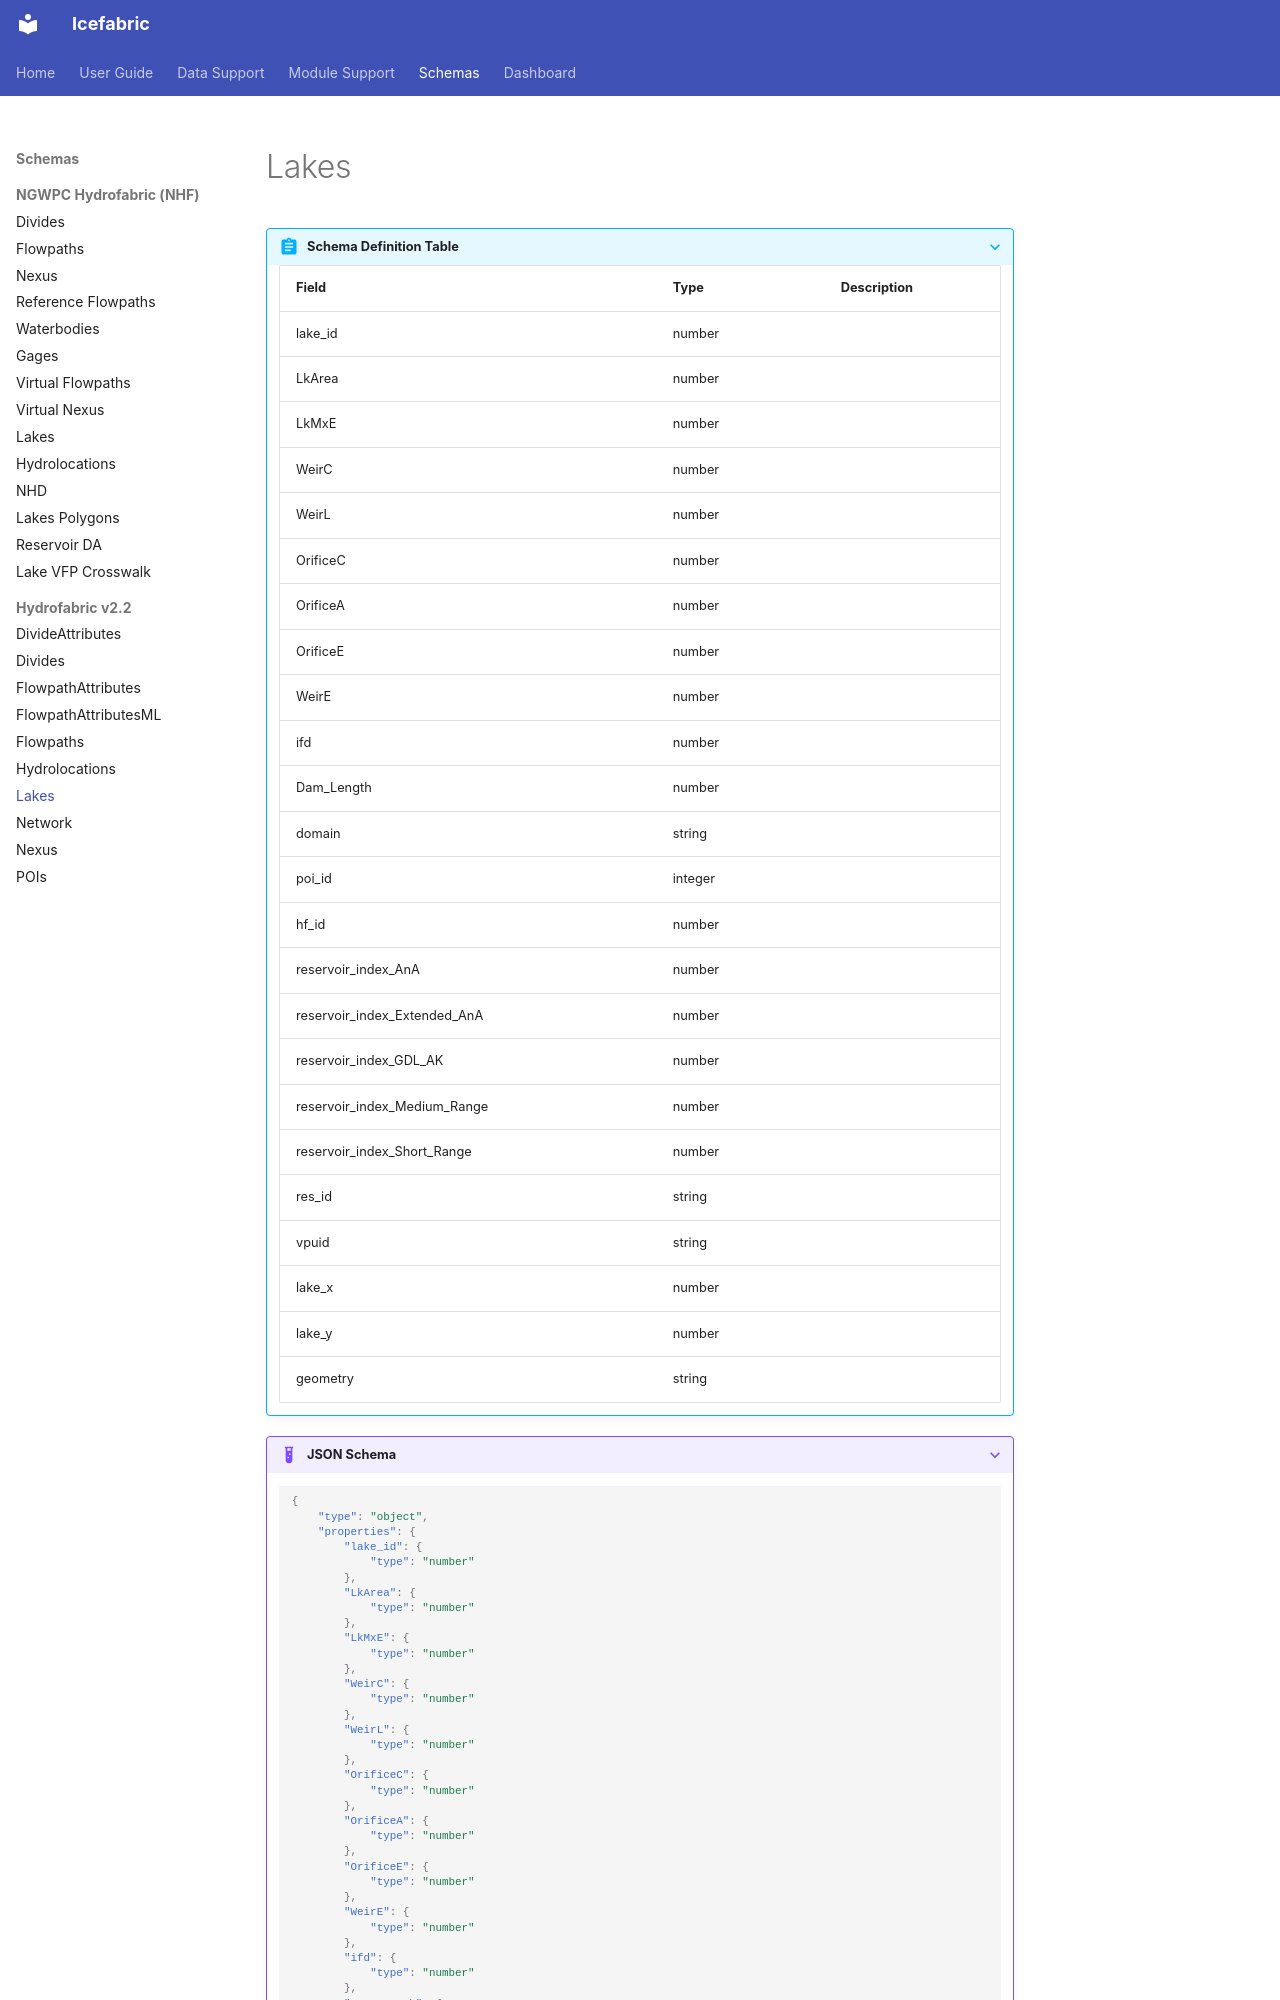

repository: NGWPC/icefabric · page: schemas/hf_v22/lakes/index.html · generator: mkdocs

???+ abstract "Schema Definition Table"
    | Field | Type | Description |
    |-------|------|-------------|
    | lake_id | number |  |
    | LkArea | number |  |
    | LkMxE | number |  |
    | WeirC | number |  |
    | WeirL | number |  |
    | OrificeC | number |  |
    | OrificeA | number |  |
    | OrificeE | number |  |
    | WeirE | number |  |
    | ifd | number |  |
    | Dam_Length | number |  |
    | domain | string |  |
    | poi_id | integer |  |
    | hf_id | number |  |
    | reservoir_index_AnA | number |  |
    | reservoir_index_Extended_AnA | number |  |
    | reservoir_index_GDL_AK | number |  |
    | reservoir_index_Medium_Range | number |  |
    | reservoir_index_Short_Range | number |  |
    | res_id | string |  |
    | vpuid | string |  |
    | lake_x | number |  |
    | lake_y | number |  |
    | geometry | string |  |
